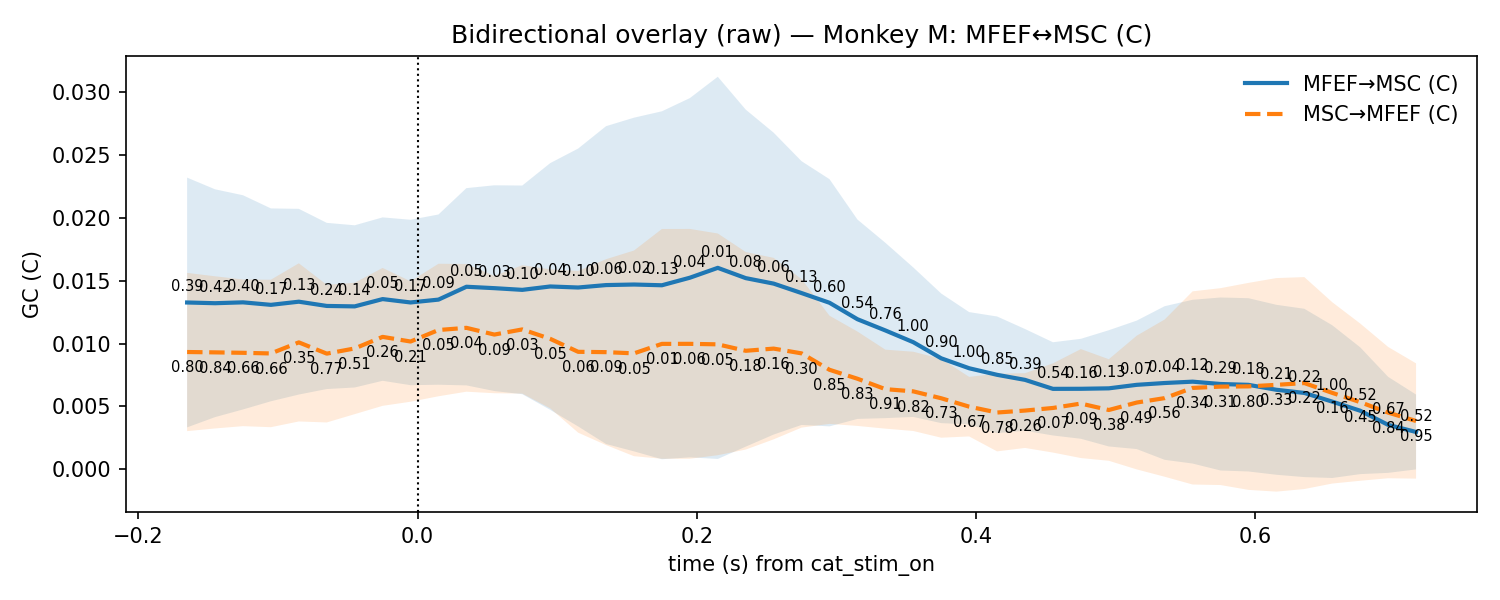

The table this chart was drawn from, first rows:
t, mu_AB, lo_AB, hi_AB, p_stouffer_AB, sig_AB, mu_BA, lo_BA, hi_BA, p_stouffer_BA, sig_BA
-0.165, 0.01326, 0.003339, 0.02318, 0.3928, 0, 0.009326, 0.00304, 0.01561, 0.796, 0
-0.145, 0.0132, 0.004153, 0.02225, 0.4224, 0, 0.009298, 0.003253, 0.01534, 0.8399, 0
-0.125, 0.01327, 0.004762, 0.02178, 0.3959, 0, 0.009263, 0.003436, 0.01509, 0.6596, 0
-0.105, 0.01307, 0.005412, 0.02073, 0.1668, 0, 0.009212, 0.003353, 0.01507, 0.6558, 0
-0.085, 0.01332, 0.005948, 0.0207, 0.1301, 0, 0.01009, 0.003809, 0.01637, 0.3546, 0
-0.065, 0.01299, 0.006384, 0.01959, 0.2435, 0, 0.009198, 0.00373, 0.01467, 0.7694, 0
-0.045, 0.01295, 0.006508, 0.01939, 0.1363, 0, 0.00961, 0.00439, 0.01483, 0.5065, 0
-0.025, 0.01353, 0.00704, 0.02002, 0.05418, 0, 0.01053, 0.00505, 0.01601, 0.2629, 0
-0.005, 0.01326, 0.006691, 0.01983, 0.1692, 0, 0.01016, 0.005377, 0.01494, 0.2064, 0
0.015, 0.01349, 0.006727, 0.02025, 0.08924, 0, 0.01107, 0.00581, 0.01634, 0.05045, 0
0.035, 0.01451, 0.006675, 0.02235, 0.05275, 0, 0.01125, 0.006173, 0.01632, 0.036, 0
0.055, 0.0144, 0.006227, 0.02257, 0.0307, 0, 0.01071, 0.006051, 0.01537, 0.09068, 0
0.075, 0.01426, 0.005975, 0.02255, 0.1009, 0, 0.01112, 0.00602, 0.01622, 0.03439, 0
0.095, 0.01453, 0.004732, 0.02433, 0.04176, 0, 0.01037, 0.004851, 0.0159, 0.05096, 0
0.115, 0.01445, 0.003413, 0.02549, 0.09578, 0, 0.009342, 0.00292, 0.01576, 0.05992, 0
0.135, 0.01464, 0.002018, 0.02727, 0.0645, 0, 0.009316, 0.001931, 0.0167, 0.08933, 0
0.155, 0.01469, 0.001432, 0.02794, 0.02091, 0, 0.009219, 0.00105, 0.01739, 0.05188, 0
0.175, 0.01463, 0.000807, 0.02845, 0.1345, 0, 0.009973, 0.0008432, 0.0191, 0.01437, 0
0.195, 0.01523, 0.0009578, 0.0295, 0.04179, 0, 0.009975, 0.0008456, 0.01911, 0.06441, 0
0.215, 0.01601, 0.0008291, 0.0312, 0.007273, 0, 0.009935, 0.001128, 0.01874, 0.0459, 0
0.235, 0.0152, 0.001808, 0.02859, 0.07683, 0, 0.009423, 0.001575, 0.01727, 0.1801, 0
0.255, 0.01476, 0.002768, 0.02675, 0.05843, 0, 0.009597, 0.002388, 0.01681, 0.1616, 0
0.275, 0.01401, 0.003534, 0.02448, 0.1321, 0, 0.009219, 0.003321, 0.01512, 0.2961, 0
0.295, 0.01324, 0.003419, 0.02306, 0.6, 0, 0.007913, 0.003616, 0.01221, 0.8474, 0
0.315, 0.01193, 0.004011, 0.01985, 0.5449, 0, 0.007203, 0.003454, 0.01095, 0.8292, 0
0.335, 0.01104, 0.004075, 0.018, 0.7643, 0, 0.006375, 0.003238, 0.009512, 0.9053, 0
0.355, 0.01011, 0.004168, 0.01604, 1.0, 0, 0.006199, 0.003051, 0.009348, 0.8179, 0
0.375, 0.008825, 0.003677, 0.01397, 0.9009, 0, 0.005651, 0.002518, 0.008783, 0.7283, 0
0.395, 0.008036, 0.003575, 0.0125, 1.0, 0, 0.004986, 0.002619, 0.007352, 0.6678, 0
0.415, 0.007514, 0.002878, 0.01215, 0.8503, 0, 0.004519, 0.001432, 0.007606, 0.7847, 0
0.435, 0.007113, 0.003073, 0.01115, 0.386, 0, 0.004674, 0.001705, 0.007643, 0.2557, 0
0.455, 0.006399, 0.002696, 0.0101, 0.536, 0, 0.004882, 0.001337, 0.008426, 0.0678, 0
0.475, 0.006404, 0.002433, 0.01038, 0.1555, 0, 0.00523, 0.0009018, 0.009558, 0.08873, 0
0.495, 0.00644, 0.001823, 0.01106, 0.1317, 0, 0.004719, 0.000685, 0.008753, 0.3788, 0
0.515, 0.006719, 0.001615, 0.01182, 0.07222, 0, 0.005312, -1.5055990864546592e-07, 0.01062, 0.4853, 0
0.535, 0.006863, 0.0007605, 0.01297, 0.04165, 0, 0.005663, -0.0005833, 0.01191, 0.5638, 0
0.555, 0.00697, 0.0004662, 0.01347, 0.1155, 0, 0.006473, -0.001201, 0.01415, 0.3358, 0
0.575, 0.006785, -8.785519113890285e-05, 0.01366, 0.2902, 0, 0.006577, -0.001243, 0.0144, 0.3074, 0
0.595, 0.006718, -0.0001649, 0.0136, 0.1825, 0, 0.006595, -0.001627, 0.01482, 0.7985, 0
0.615, 0.006325, -0.0004255, 0.01308, 0.2083, 0, 0.006717, -0.001766, 0.0152, 0.3267, 0
0.635, 0.006075, -0.0006109, 0.01276, 0.222, 0, 0.00686, -0.001559, 0.01528, 0.2177, 0
0.655, 0.005384, -0.0006824, 0.01145, 1.0, 0, 0.006079, -0.001124, 0.01328, 0.1617, 0
0.675, 0.004662, -0.0003744, 0.009699, 0.5182, 0, 0.005344, -0.0009037, 0.01159, 0.4529, 0
0.695, 0.003539, -0.0002749, 0.007353, 0.6692, 0, 0.004513, -0.0007031, 0.00973, 0.8363, 0
0.715, 0.002973, 1.699551062197581e-07, 0.005946, 0.5168, 0, 0.003845, -0.0007341, 0.008425, 0.9544, 0
